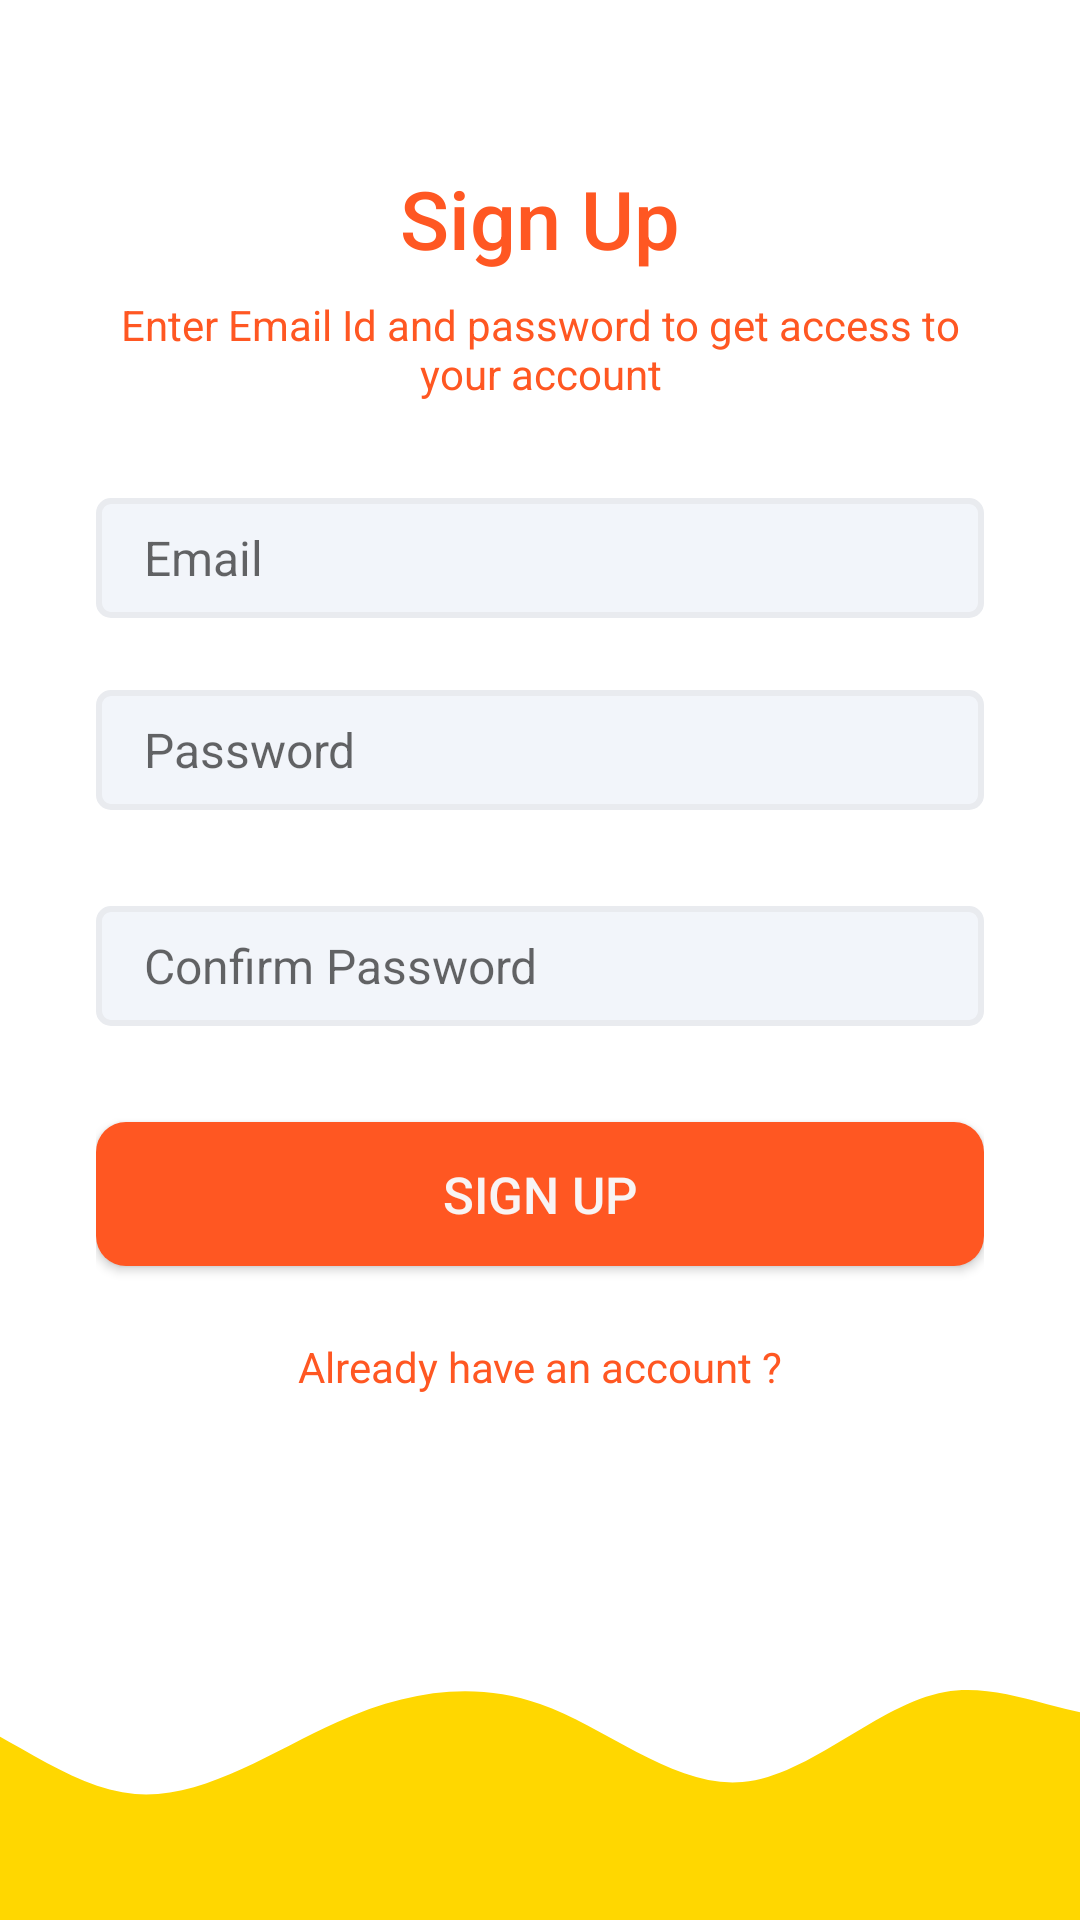

The Android layout XML behind this screen, and the referenced resources:
<!-- AndroidManifest.xml: application theme Theme.QuizApp -->
<!-- res/layout/activity_sign_up.xml -->
<?xml version="1.0" encoding="utf-8"?>
<androidx.constraintlayout.widget.ConstraintLayout xmlns:android="http://schemas.android.com/apk/res/android"
    xmlns:app="http://schemas.android.com/apk/res-auto"
    xmlns:tools="http://schemas.android.com/tools"
    android:layout_width="match_parent"
    android:layout_height="match_parent"
    tools:context=".activities.SignUpActivity">

    <LinearLayout
        android:layout_width="0dp"
        android:layout_height="0dp"
        android:gravity="center_vertical"
        android:orientation="vertical"
        android:paddingStart="32dp"
        android:paddingEnd="32dp"
        app:layout_constraintBottom_toTopOf="@+id/imageView2"
        app:layout_constraintEnd_toEndOf="parent"
        app:layout_constraintHorizontal_bias="1.0"
        app:layout_constraintStart_toStartOf="parent"
        app:layout_constraintTop_toTopOf="parent"
        app:layout_constraintVertical_bias="0.0">

        <TextView
            style="@style/TextAppearance.AppCompat.Title"
            android:layout_width="match_parent"
            android:layout_height="wrap_content"
            android:text="@string/signUp_header"
            android:textAlignment="center"
            android:textColor="#FF5722"
            android:textSize="27sp" />

        <TextView
            style="@style/TextAppearance.AppCompat.Body1"
            android:layout_width="match_parent"
            android:layout_height="wrap_content"
            android:layout_marginTop="8dp"
            android:text="@string/sign_up_subheader"
            android:textAlignment="center"
            android:textColor="#FF5722" />

        <EditText
            android:id="@+id/signUpEmailAddress"
            android:layout_width="match_parent"
            android:layout_height="wrap_content"
            android:layout_marginTop="32dp"
            android:background="@drawable/edit_text_background"
            android:ems="10"
            android:hint="@string/signUp_email_hint"
            android:inputType="textEmailAddress"
            android:textSize="16sp" />

        <EditText
            android:id="@+id/signUpPassword"
            android:background="@drawable/edit_text_background"
            android:layout_width="match_parent"
            android:layout_height="wrap_content"
            android:layout_marginTop="24dp"
            android:ems="10"
            android:hint="@string/sign_up_password_hint"
            android:inputType="textPassword"
            android:textSize="16sp" />

        <EditText
            android:id="@+id/signUpConfirmPassword"
            android:background="@drawable/edit_text_background"
            android:layout_width="match_parent"
            android:layout_height="wrap_content"
            android:layout_marginTop="32dp"
            android:ems="10"
            android:hint="@string/sign_up_confirm_password_hint"
            android:textSize="16sp"
            android:inputType="textPassword" />

        <androidx.appcompat.widget.AppCompatButton
            android:id="@+id/btnSignUp"
            android:layout_width="match_parent"
            android:layout_height="wrap_content"
            android:layout_marginTop="32dp"
            android:background="@drawable/btn_primary"
            android:ellipsize="none"
            android:text="@string/sign_up_button"
            android:textColor="#F8F4F4"
            android:textSize="17sp">

        </androidx.appcompat.widget.AppCompatButton>


        <TextView
            android:id="@+id/btnLogin"
            android:layout_width="match_parent"
            android:layout_height="wrap_content"
            android:layout_marginTop="24dp"
            android:text="@string/already_have_an_account"
            android:textAlignment="center"
            android:textColor="#FF5722" />


    </LinearLayout>

    <ImageView
        android:id="@+id/imageView2"
        android:layout_width="0dp"
        android:layout_height="120dp"
        android:scaleType="centerCrop"
        android:src="@drawable/wave"
        app:layout_constraintBottom_toBottomOf="parent"
        app:layout_constraintEnd_toEndOf="parent"
        app:layout_constraintStart_toStartOf="parent" />

</androidx.constraintlayout.widget.ConstraintLayout>
<!-- resources referenced by this layout -->
<resources>
  <!-- drawable btn_primary (drawable) -->
  <?xml version="1.0" encoding="utf-8"?>
  <shape xmlns:android="http://schemas.android.com/apk/res/android">
  <solid android:color="@color/colorPrimaryButtonBg"></solid>
      <corners android:radius="10dp"></corners>
      <size android:height="16dp"></size>
  </shape>
  <!-- drawable edit_text_background (drawable) -->
  <?xml version="1.0" encoding="utf-8"?>
  <shape xmlns:android="http://schemas.android.com/apk/res/android">
  
      <solid android:color="@color/colorEditTextBgColor"></solid>
      <corners android:radius="4dp"></corners>
      <size android:height="40dp"></size>
      <padding android:bottom="8dp" android:left="16dp" android:right="8dp" android:top="8dp"></padding>
      <stroke android:color="@color/colorEditTextBorderColor" android:width="2dp"></stroke>
  </shape>
  <!-- drawable wave (drawable) -->
  <vector xmlns:android="http://schemas.android.com/apk/res/android"
      android:width="1440dp"
      android:height="320dp"
      android:viewportWidth="1440"
      android:viewportHeight="320">
    <path
        android:pathData="M0,128L30,122.7C60,117 120,107 180,128C240,149 300,203 360,208C420,213 480,171 540,144C600,117 660,107 720,128C780,149 840,203 900,197.3C960,192 1020,128 1080,117.3C1140,107 1200,149 1260,138.7C1320,128 1380,64 1410,32L1440,0L1440,320L1410,320C1380,320 1320,320 1260,320C1200,320 1140,320 1080,320C1020,320 960,320 900,320C840,320 780,320 720,320C660,320 600,320 540,320C480,320 420,320 360,320C300,320 240,320 180,320C120,320 60,320 30,320L0,320Z"
        android:fillColor="#ffd700"/>
  </vector>
  <string name="already_have_an_account">Already have an account ?</string>
  <string name="signUp_email_hint">Email</string>
  <string name="signUp_header">Sign Up</string>
  <string name="sign_up_button">Sign Up</string>
  <string name="sign_up_confirm_password_hint">Confirm Password</string>
  <string name="sign_up_password_hint">Password</string>
  <string name="sign_up_subheader">Enter Email Id and password to get access to your account</string>
  <style name="Theme.QuizApp" parent="Theme.MaterialComponents.DayNight.NoActionBar">
          
          <item name="colorPrimary">@color/colorPrimaryButtonBg</item>
          <item name="colorPrimaryVariant">@color/colorPrimaryButtonBg</item>
          <item name="colorOnPrimary">@color/white</item>
          
          <item name="colorSecondary">@color/teal_200</item>
          <item name="colorSecondaryVariant">@color/teal_700</item>
          <item name="colorOnSecondary">@color/black</item>
          
          <item name="android:statusBarColor">?attr/colorPrimaryVariant</item>
          
      </style>
  <color name="colorPrimaryButtonBg">#FFFF5722</color>
  <color name="colorEditTextBgColor">#f2f5fa</color>
  <color name="colorEditTextBorderColor">#E9EBEF</color>
  <color name="white">#FFFFFFFF</color>
  <color name="teal_200">#FF03DAC5</color>
  <color name="teal_700">#FF018786</color>
  <color name="black">#FF000000</color>
</resources>
